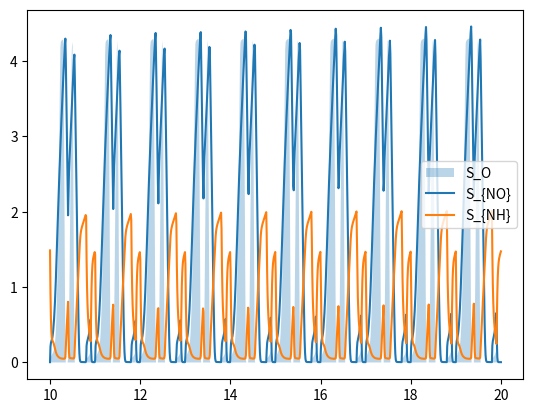

Generate this figure with matplotlib:
import numpy as np
from scipy.integrate import solve_ivp
import matplotlib.pyplot as plt
import time

class ASM1():

    def __init__(self, volume_tank = 1000):

        # Set initial conditions
        self.X_names = ["S_I", "S_S", "X_I", "X_S", "X_{B,H}", "X_{B,A}", "X_P", "S_O", "S_{NO}", "S_{NH}", "S_{ND}", "X_{ND}", "S_{ALK}"]
        self.set_initial_conditions()

        # Initialize the dictionaries of parameters
        self.set_parameters()
        self.vol = volume_tank

    def set_initial_conditions(self):

        # Data collected from the simulations from BSM1 => to validate
        self.X_init = np.array([28.0643, 3.0503, 1532.3, 63.0433, 2245.1, 166.6699, 964.8992, 0.0093, 3.9350, 6.8924, 0.9580, 3.8453, 5.4213])

    def set_kinetic_parameters(self, params=None):

        # Data collected from the simulations from BSM1 => to validate
        self.fifteen_degrees_kinetic_parameters = {"\mu_{H}" : 4.0,
                                    "K_S" : 10.0,
                                    "K_{OH}" : 0.2,
                                    "K_{NO}" : 0.5,
                                    "b_H" : 0.3,
                                    "\eta_{g}" : 0.8,
                                    "\eta_{h}" : 0.8,
                                    "k_h" : 3.0,
                                    "K_X" : 0.1,
                                    "\mu_{A}" : 0.5,
                                    "K_{NH}" : 1.0,
                                    "b_A" : 0.05,
                                    "K_{OA}" :  0.4,
                                    "k_{a}" : 0.05}

        self.temperature_coefficients = {"\mu_{H}" : 3.0,
                                    "K_S" : 0,
                                    "K_{OH}" : 0,
                                    "K_{NO}" : 0,
                                    "b_H" : 0.2,
                                    "\eta_{g}" : 0,
                                    "\eta_{h}" : 0,
                                    "k_h" : 2.5,
                                    "K_X" : 0,
                                    "\mu_{A}" : 0.3,
                                    "K_{NH}" : 0,
                                    "b_A" : 0.03,
                                    "K_{OA}" :  0,
                                    "k_{a}" : 0.04}

        if params is None:
            self.kinetic_parameters = self.fifteen_degrees_kinetic_parameters

    def set_stoichiometric_parameters(self, params=None):

        if params is None:
            # Data collected from the simulations from BSM1 => to validate
            self.stoichiometric_parameters = {"Y_A" : 0.24,
                                              "Y_H" : 0.67,
                                              "f_P" : 0.08,
                                              "i_{XB}" : 0.08,
                                              "i_{XP}" : 0.06}

        # Gather stoichiometric parameters
        Y_A = self.stoichiometric_parameters["Y_A"]
        Y_H = self.stoichiometric_parameters["Y_H"]
        f_P = self.stoichiometric_parameters["f_P"]
        i_XB = self.stoichiometric_parameters["i_{XB}"]
        i_XP = self.stoichiometric_parameters["i_{XP}"]

        # Set stoichiometric matrix
        self.R = np.array([[0, 0, 0, 0, 0, 0, 0, 0],
            [-1/Y_H, -1/Y_H, 0, 0, 0, 0, 1, 0],
            [0, 0, 0, 0, 0, 0, 0, 0],
            [0, 0, 0, 1-f_P, 1- f_P, 0, -1, 0],
            [1, 1, 0, -1, 0, 0, 0, 0],
            [0, 0, 1, 0, -1, 0, 0, 0],
            [0, 0, 0, f_P, f_P, 0, 0, 0],
            [-((1-Y_H)/Y_H), 0, (-(4.57/Y_A)+1.0), 0, 0, 0, 0, 0],
            [0, -((1-Y_H)/(2.86*Y_H)), (1.0/Y_A), 0, 0, 0, 0, 0],
            [-i_XB, -i_XB, -(i_XB+(1.0/Y_A)), 0, 0, 1, 0, 0],
            [0, 0, 0, 0, 0, -1, 0, 1],
            [0, 0, 0, (i_XB-f_P*i_XP), (i_XB-f_P*i_XP), 0, 0, -1],
            [-i_XB/14.0, ((1.0-Y_H)/(14.0*2.86*Y_H)-(i_XB/14.0)), -((i_XB/14.0)+1.0/(7.0*Y_A)), 0, 0, 1/14, 0, 0]])

    def set_parameters(self, params=None):

        self.set_kinetic_parameters(params)
        self.set_stoichiometric_parameters(params)

    def alter_parameters(self, temperature):

        for idx in self.kinetic_parameters.keys():
            if self.temperature_coefficients[idx] != 0:
                self.kinetic_parameters[idx] = self.fifteen_degrees_kinetic_parameters[idx]*np.exp(np.log(self.fifteen_degrees_kinetic_parameters[idx]/self.temperature_coefficients[idx])*(temperature-15))

    def _compute_process_rates(self, t, X):

        # Gather kinetic parameters
        mu_H = self.kinetic_parameters["\mu_{H}"]
        K_S = self.kinetic_parameters["K_S"]
        K_OH = self.kinetic_parameters["K_{OH}"]
        K_NO = self.kinetic_parameters["K_{NO}"]
        b_H = self.kinetic_parameters["b_H"]
        eta_g = self.kinetic_parameters["\eta_{g}"]
        eta_h = self.kinetic_parameters["\eta_{h}"]
        k_h = self.kinetic_parameters["k_h"]
        K_X = self.kinetic_parameters["K_X"]
        mu_A = self.kinetic_parameters["\mu_{A}"]
        K_NH = self.kinetic_parameters["K_{NH}"]
        b_A = self.kinetic_parameters["b_A"]
        K_OA = self.kinetic_parameters["K_{OA}"]
        k_a = self.kinetic_parameters["k_{a}"]

        # Compute process rates
        process_rates= np.array([mu_H*(X[1]/(K_S+X[1]))*(X[7]/(K_OH+X[7]))*X[4], # Aerobic growth of heterotrophs
                            mu_H*(X[1]/(K_S+X[1]))*(K_OH/(K_OH+X[7]))*(X[8]/(K_NO+X[8]))*eta_g*X[4], # Anoxic growth of heterotrophs
                            mu_A*(X[9]/(K_NH+X[9]))*(X[7]/(K_OA+X[7]))*X[5], # Aerobic growth of autotrophs
                            b_H*X[4], # "Decay" of heterotrophs
                            b_A*X[5], # "Decay" of autotrophs
                            k_a*X[10]*X[4], # Ammonification of soluble organic nitrogen
                            k_h*((X[3]/X[4])/(K_X+(X[3]/X[4])))*((X[7]/(K_OH+X[7]))+eta_h*(K_OH/(K_OH+X[7]))*(X[8]/(K_NO+X[8])))*X[4], # "Hydrolysis" of entrapped organics
                            (k_h*((X[3]/X[4])/(K_X+(X[3]/X[4])))*((X[7]/(K_OH+X[7]))+eta_h*(K_OH/(K_OH+X[7]))*(X[8]/(K_NO+X[8])))*X[4])*X[11]/X[3]]) # "Hydrolysis" of entrapped organics nitrogen

        return process_rates

    def _compute_reaction_rates(self, process_rates, X):

        
        # reaction_rates = np.array([0,
        #                     (-process_rates[0]-process_rates[1])/Y_H + process_rates[6],
        #                     0,
        #                     (1.0-f_P)*(process_rates[3] + process_rates[4]) - process_rates[6],
        #                     process_rates[0] + process_rates[1] - process_rates[3],
        #                     process_rates[2] - process_rates[4],
        #                     f_P*(process_rates[3] + process_rates[4]),
        #                     -((1-Y_H)/Y_H)*process_rates[0] + (-(4.57/Y_A)+1.0)*process_rates[2], 
        #                     -((1-Y_H)/(2.86*Y_H))*process_rates[1] + (1.0/Y_A)*process_rates[2],
        #                     -i_XB*(process_rates[0] + process_rates[1]) -(i_XB+(1.0/Y_A))*process_rates[2] + process_rates[5],
        #                     -process_rates[5] + process_rates[7],
        #                     (i_XB-f_P*i_XP)*(process_rates[3] + process_rates[4]) - process_rates[7],
        #                     -i_XB/14.0*process_rates[0]+((1.0-Y_H)/(14.0*2.86*Y_H)-(i_XB/14.0))*process_rates[1]-((i_XB/14.0)+1.0/(7.0*Y_A))*process_rates[2]+process_rates[5]/14.0])
        # Compute reaction rates
        return self.R.dot(process_rates) 

    def _compute_derivatives(self, t, X, X_input, Q_in, oxygen_input_function=None):

        # Compute derivatives
        X_derivatives = (Q_in/self.vol)*(X_input - X) + self._compute_reaction_rates(self._compute_process_rates(t, X), X) 

        # Get oxygen input
        if oxygen_input_function is not None:
            X_derivatives[7] = X_derivatives[7] + oxygen_input_function(t, X)

        # Saturation of oxygen
        X_derivatives[7] = X_derivatives[7] - 240 * max(X[7] - 8, 0)

        return X_derivatives

    def simulate(self, tspan, X_input, Q_in, oxygen_input_function=None, **kwargs):

        # Solve ODEs
        sol = solve_ivp(self._compute_derivatives, tspan, self.X_init, args=(X_input, Q_in, oxygen_input_function), **kwargs)

        return sol


def oxygen_input_function(t, X):
    """
    Control oxygen strategy
    
    """

    if t%1 < 0.3 or ( t%1 > 0.4 and t%1 < 0.5) or ( t%1 > 0.8 and t%1 < 0.9):
        return 350
    else:
        return 0

if __name__ == "__main__":

    # Create model
    model = ASM1()
    X_in = np.array([28.0643, 3.0503, 1532.3, 63.0433, 2245.1, 166.6699, 964.8992, 0.0093, 3.9350, 6.8924, 0.9580, 3.8453, 5.4213])
    Q_in = 226

    # Simulate
    t1 = time.time_ns()
    sol = model.simulate([0, 20], X_in, Q_in, oxygen_input_function, atol=1e-8, rtol=1e-8, t_eval=np.linspace(10, 20, 1000))
    t2 = time.time_ns()
    print("Time: ", (t2-t1)/1e9,"s")

    # Plot results
    plt.fill_between(sol.t, sol.y[7]/2, label=model.X_names[7], alpha=0.3)
    plt.plot(sol.t, sol.y[8], label=model.X_names[8])
    plt.plot(sol.t, sol.y[9], label=model.X_names[9])
    plt.legend()
    plt.show()